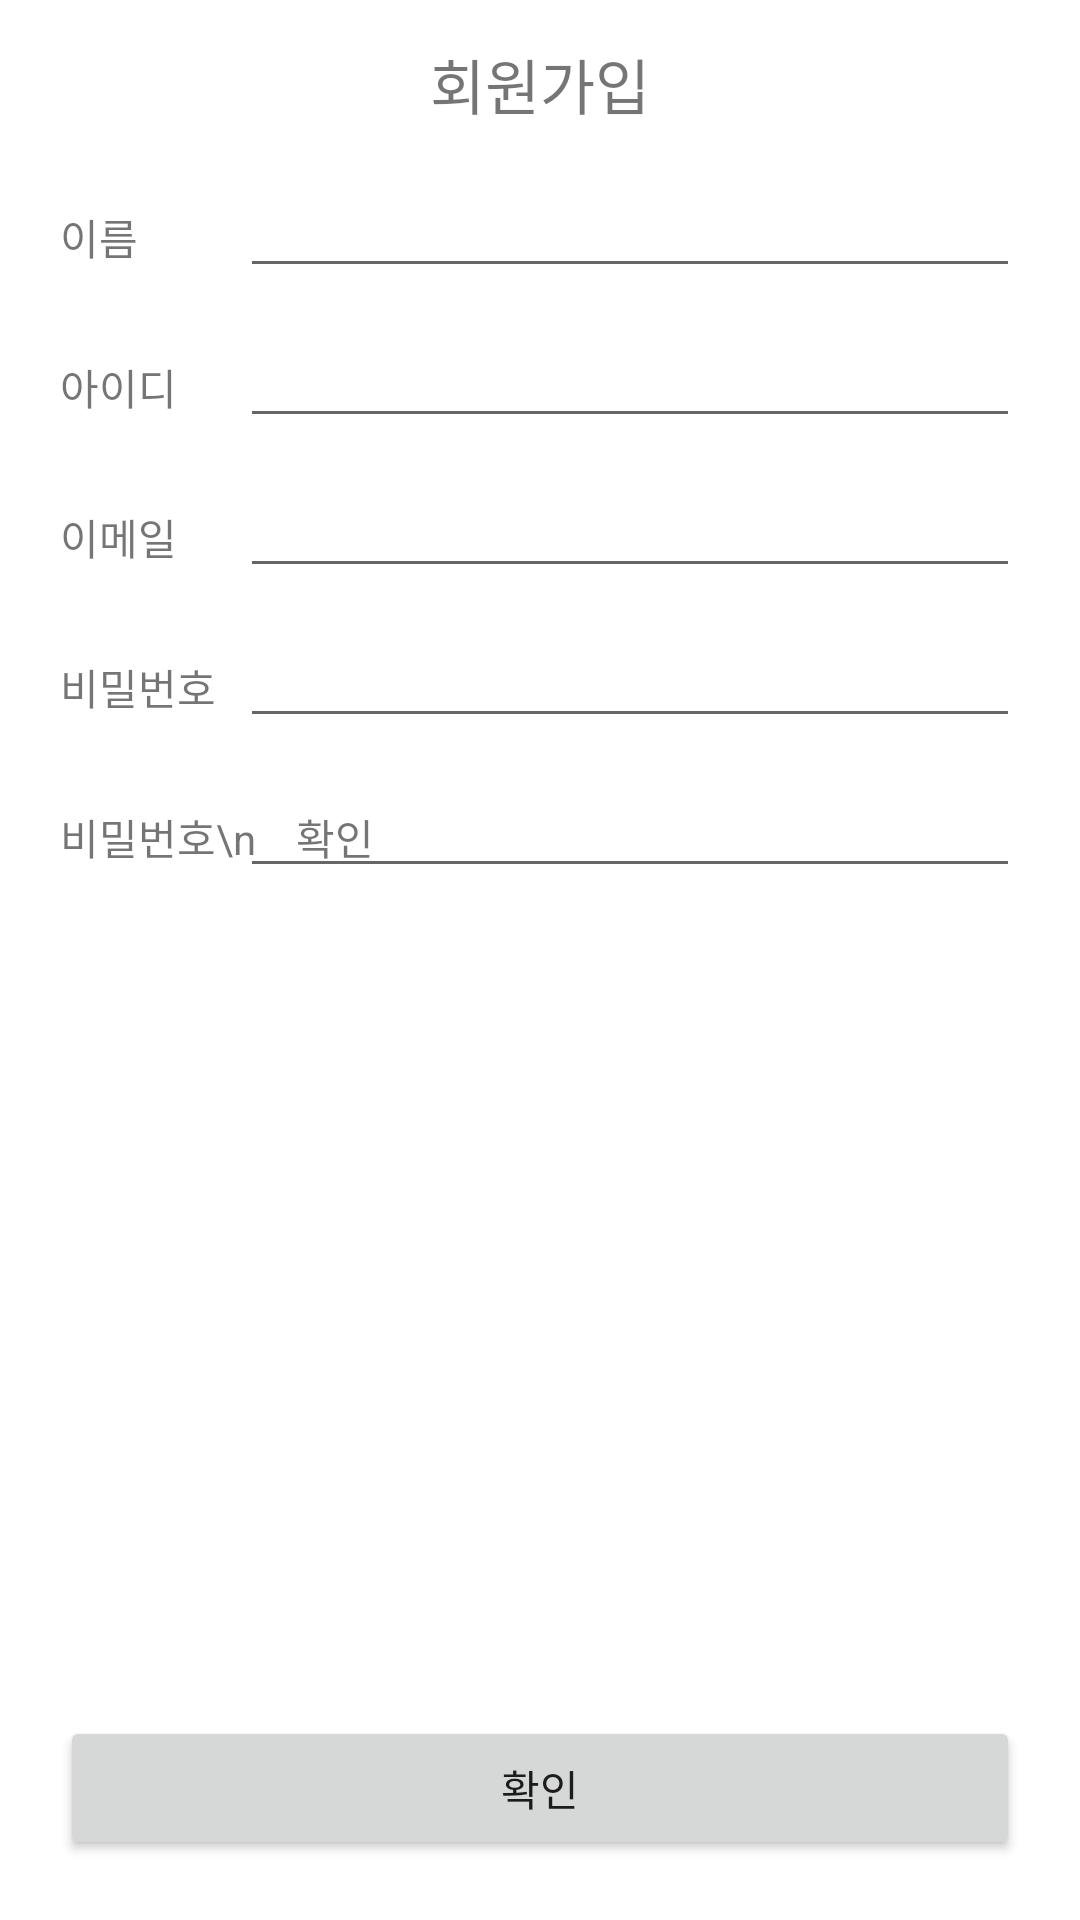

Write the Android layout XML for this screen, with the resource values it uses.
<!-- AndroidManifest.xml: application theme Theme.Moodiary -->
<!-- res/layout/activity_signup.xml -->
<?xml version="1.0" encoding="utf-8"?>
<androidx.constraintlayout.widget.ConstraintLayout xmlns:android="http://schemas.android.com/apk/res/android"
    xmlns:app="http://schemas.android.com/apk/res-auto"
    xmlns:tools="http://schemas.android.com/tools"
    android:layout_width="match_parent"
    android:layout_height="match_parent"
    tools:context=".activity.SignupActivity">

    
    <androidx.appcompat.widget.Toolbar
        android:id="@+id/toolbar"
        android:layout_width="0dp"
        android:layout_height="wrap_content"
        android:theme="@style/Theme.Moodiary"
        app:layout_constraintEnd_toEndOf="parent"
        app:layout_constraintStart_toStartOf="parent"
        app:layout_constraintTop_toTopOf="parent">

        
        <TextView
            android:layout_width="wrap_content"
            android:layout_height="wrap_content"
            android:layout_gravity="center"
            android:text="회원가입"
            android:textSize="20sp" />

    </androidx.appcompat.widget.Toolbar>

    
    <TextView
        android:layout_width="wrap_content"
        android:layout_height="wrap_content"
        android:layout_marginStart="20dp"
        android:text="이름"
        android:textSize="14sp"
        app:layout_constraintBaseline_toBaselineOf="@+id/et_name"
        app:layout_constraintEnd_toEndOf="parent"
        app:layout_constraintStart_toStartOf="parent"
        app:layout_constraintTop_toTopOf="parent"
        app:layout_constraintHorizontal_bias="0"/>

    
    <EditText
        android:id="@+id/et_name"
        android:layout_width="match_parent"
        android:layout_height="wrap_content"
        android:textSize="14sp"
        android:layout_marginTop="60dp"
        android:layout_marginStart="80dp"
        android:layout_marginEnd="20dp"
        app:layout_constraintEnd_toEndOf="parent"
        app:layout_constraintStart_toStartOf="parent"
        app:layout_constraintTop_toTopOf="parent" />

    
    <TextView
        android:layout_width="wrap_content"
        android:layout_height="wrap_content"
        android:layout_marginStart="20dp"
        android:text="아이디"
        android:textSize="14sp"
        app:layout_constraintBaseline_toBaselineOf="@+id/et_id"
        app:layout_constraintEnd_toEndOf="parent"
        app:layout_constraintStart_toStartOf="parent"
        app:layout_constraintTop_toTopOf="parent"
        app:layout_constraintHorizontal_bias="0"/>

    
    <EditText
        android:id="@+id/et_id"
        android:layout_width="match_parent"
        android:layout_height="wrap_content"
        android:textSize="14sp"
        android:layout_marginTop="110dp"
        android:layout_marginStart="80dp"
        android:layout_marginEnd="20dp"
        app:layout_constraintEnd_toEndOf="parent"
        app:layout_constraintStart_toStartOf="parent"
        app:layout_constraintTop_toTopOf="parent" />

    
    <TextView
        android:layout_width="wrap_content"
        android:layout_height="wrap_content"
        android:layout_marginStart="20dp"
        android:text="이메일"
        android:textSize="14sp"
        app:layout_constraintBaseline_toBaselineOf="@+id/et_email"
        app:layout_constraintEnd_toEndOf="parent"
        app:layout_constraintStart_toStartOf="parent"
        app:layout_constraintTop_toTopOf="parent"
        app:layout_constraintHorizontal_bias="0"/>

    
    <EditText
        android:id="@+id/et_email"
        android:layout_width="match_parent"
        android:layout_height="wrap_content"
        android:inputType="textEmailAddress"
        android:textSize="14sp"
        android:layout_marginTop="160dp"
        android:layout_marginStart="80dp"
        android:layout_marginEnd="20dp"
        app:layout_constraintEnd_toEndOf="parent"
        app:layout_constraintStart_toStartOf="parent"
        app:layout_constraintTop_toTopOf="parent" />

    
    <TextView
        android:layout_width="wrap_content"
        android:layout_height="wrap_content"
        android:layout_marginStart="20dp"
        android:text="비밀번호"
        android:textSize="14sp"
        app:layout_constraintBaseline_toBaselineOf="@+id/et_password"
        app:layout_constraintEnd_toEndOf="parent"
        app:layout_constraintStart_toStartOf="parent"
        app:layout_constraintTop_toTopOf="parent"
        app:layout_constraintHorizontal_bias="0"/>

    
    <EditText
        android:id="@+id/et_password"
        android:layout_width="match_parent"
        android:layout_height="wrap_content"
        android:inputType="textPassword"
        android:textSize="14sp"
        android:layout_marginTop="210dp"
        android:layout_marginStart="80dp"
        android:layout_marginEnd="20dp"
        app:layout_constraintEnd_toEndOf="parent"
        app:layout_constraintStart_toStartOf="parent"
        app:layout_constraintTop_toTopOf="parent" />

    
    <TextView
        android:layout_width="wrap_content"
        android:layout_height="wrap_content"
        android:layout_marginStart="20dp"
        android:text="비밀번호\n    확인"
        android:textSize="14sp"
        app:layout_constraintBaseline_toBaselineOf="@+id/et_identify_password"
        app:layout_constraintEnd_toEndOf="parent"
        app:layout_constraintStart_toStartOf="parent"
        app:layout_constraintTop_toTopOf="parent"
        app:layout_constraintHorizontal_bias="0"/>

    
    <EditText
        android:id="@+id/et_identify_password"
        android:layout_width="match_parent"
        android:layout_height="wrap_content"
        android:inputType="textPassword"
        android:textSize="14sp"
        android:layout_marginTop="260dp"
        android:layout_marginStart="80dp"
        android:layout_marginEnd="20dp"
        app:layout_constraintEnd_toEndOf="parent"
        app:layout_constraintStart_toStartOf="parent"
        app:layout_constraintTop_toTopOf="parent" />

    
    <Button
        android:id="@+id/btn_findpw"
        android:layout_width="match_parent"
        android:layout_height="wrap_content"
        android:layout_marginStart="20dp"
        android:layout_marginEnd="20dp"
        android:layout_marginBottom="20dp"
        app:layout_constraintBottom_toBottomOf="parent"
        android:text="확인"/>

</androidx.constraintlayout.widget.ConstraintLayout>
<!-- resources referenced by this layout -->
<resources>
  <style name="Theme.Moodiary" parent="Theme.MaterialComponents.DayNight.DarkActionBar">
          
          <item name="colorPrimary">@color/purple_500</item>
          <item name="colorPrimaryVariant">@color/purple_700</item>
          <item name="colorOnPrimary">@color/white</item>
          
          <item name="colorSecondary">@color/teal_200</item>
          <item name="colorSecondaryVariant">@color/teal_700</item>
          <item name="colorOnSecondary">@color/black</item>
          
          <item name="android:statusBarColor" tools:targetApi="l">?attr/colorPrimaryVariant</item>
          
      </style>
  <!-- not gathered from this repository: default colours our renderer supplied (Android Studio template values) -->
  <color name="purple_500">#FF6200EE</color>
  <color name="purple_700">#FF3700B3</color>
  <color name="teal_200">#FF03DAC5</color>
  <color name="teal_700">#FF018786</color>
  <color name="black">#FF000000</color>
  <color name="white">#FFFFFFFF</color>
</resources>
